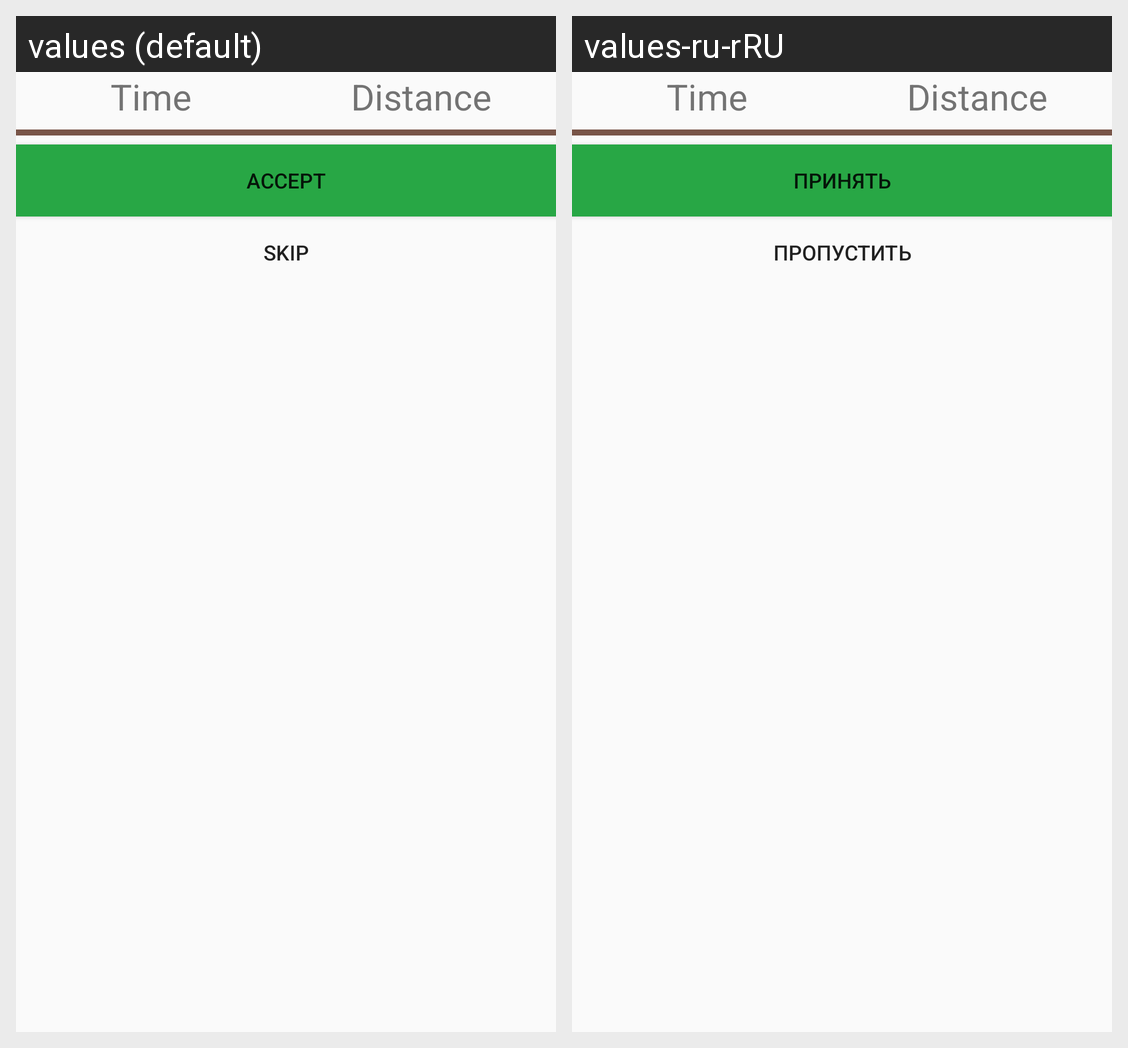

Translations of the strings shown on this Android screen, per locale in the grid:
Android screen res/layout/activity_available_order_dialog.xml rendered under 2 locales, left to right: values (default), values-ru-rRU. Device: Nexus 5 (rendered at 1080×1920; each locale shown at half size, 540×960, under a caption strip naming it); theme AppTheme.
Strings drawn on this screen, with the default value and each locale's value (text and hints the layout hard-codes, and strings that could not be matched under every locale, appear in the picture but are not listed):

order_accept
  values: Accept
  values-ru-rRU: Принять

order_skip
  values: Skip
  values-ru-rRU: Пропустить
